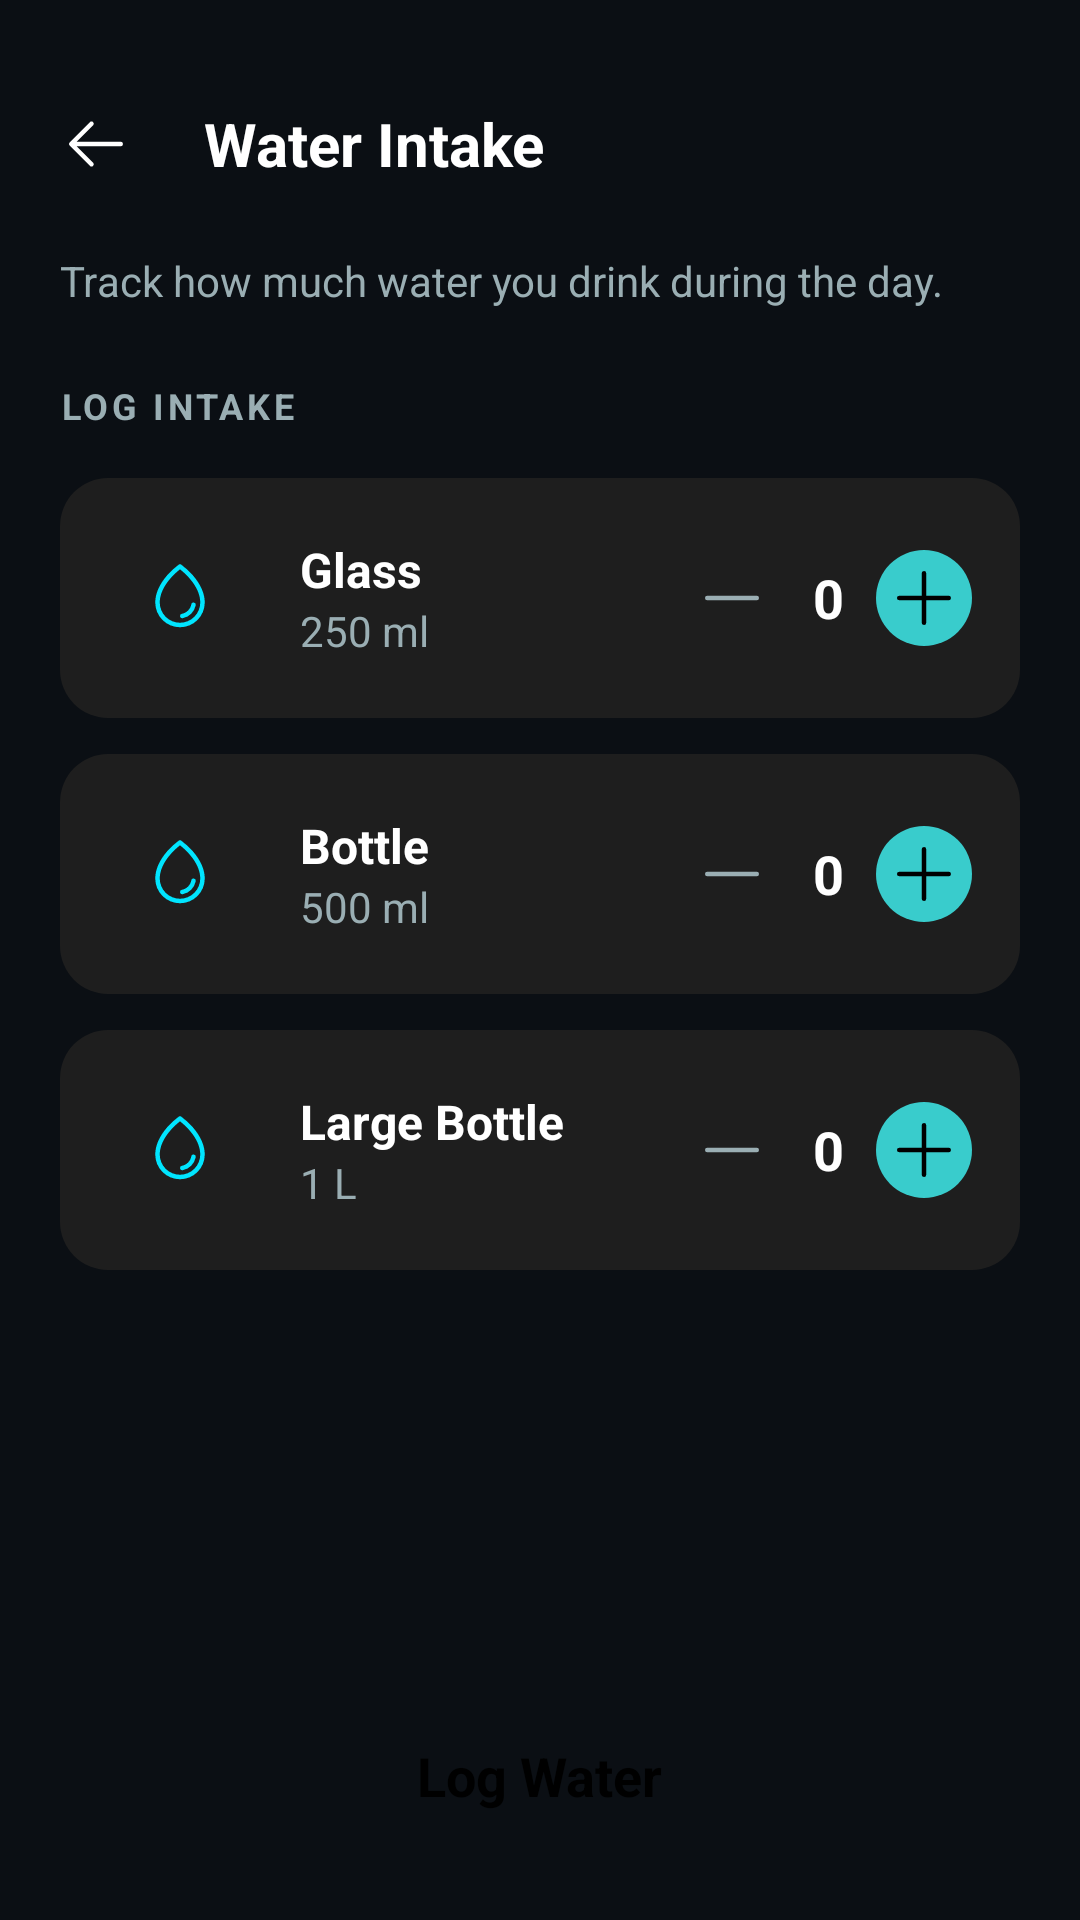

Write the Android layout XML for this screen, with the resource values it uses.
<!-- AndroidManifest.xml: application theme Theme.TrackFit -->
<!-- res/layout/activity_water_intake.xml -->
<?xml version="1.0" encoding="utf-8"?>
<LinearLayout
    xmlns:android="http://schemas.android.com/apk/res/android"
    xmlns:app="http://schemas.android.com/apk/res-auto"
    android:layout_width="match_parent"
    android:layout_height="match_parent"
    android:background="#0B0F14"
    android:orientation="vertical"
    android:padding="20dp">

    
    <RelativeLayout
        android:layout_width="match_parent"
        android:layout_height="56dp"
        android:layout_marginBottom="8dp">

        <ImageButton
            android:id="@+id/btnBack"
            android:layout_width="24dp"
            android:layout_height="24dp"
            android:layout_centerVertical="true"
            android:layout_alignParentStart="true"
            android:src="@drawable/ic_arrow_back"
            android:background="?attr/selectableItemBackgroundBorderless"
            app:tint="#FFFFFF"
            android:contentDescription="Back" />

        <TextView
            android:layout_width="wrap_content"
            android:layout_height="wrap_content"
            android:layout_centerVertical="true"
            android:layout_toEndOf="@+id/btnBack"
            android:layout_marginStart="24dp"
            android:text="@string/water_intake_title"
            android:textColor="#FFFFFF"
            android:textSize="20sp"
            android:textStyle="bold" />
    </RelativeLayout>

    <TextView
        android:layout_width="wrap_content"
        android:layout_height="wrap_content"
        android:text="@string/water_intake_helper"
        android:textColor="#9AAEB3"
        android:textSize="14sp"
        android:layout_marginBottom="24dp" />

    <TextView
        android:layout_width="wrap_content"
        android:layout_height="wrap_content"
        android:text="@string/log_intake_section"
        android:textColor="#9AAEB3"
        android:textSize="12sp"
        android:textStyle="bold"
        android:letterSpacing="0.1"
        android:layout_marginBottom="16dp" />

    
    <LinearLayout
        android:layout_width="match_parent"
        android:layout_height="wrap_content"
        android:background="@drawable/bg_card_dark"
        android:padding="16dp"
        android:orientation="horizontal"
        android:gravity="center_vertical"
        android:layout_marginBottom="12dp">

        <LinearLayout
            android:layout_width="48dp"
            android:layout_height="48dp"
            android:background="@drawable/bg_icon_circle"
            android:backgroundTint="#1C232A"
            android:gravity="center"
            android:layout_marginEnd="16dp">
            <ImageView
                android:layout_width="24dp"
                android:layout_height="24dp"
                android:src="@drawable/ic_water_drop"
                app:tint="#00E5FF" />
        </LinearLayout>

        <LinearLayout
            android:layout_width="0dp"
            android:layout_height="wrap_content"
            android:layout_weight="1"
            android:orientation="vertical">
            <TextView
                android:layout_width="wrap_content"
                android:layout_height="wrap_content"
                android:text="@string/glass_name"
                android:textColor="#FFFFFF"
                android:textSize="16sp"
                android:textStyle="bold" />
            <TextView
                android:layout_width="wrap_content"
                android:layout_height="wrap_content"
                android:text="@string/glass_vol"
                android:textColor="#9AAEB3"
                android:textSize="14sp" />
        </LinearLayout>

        <LinearLayout
            android:layout_width="wrap_content"
            android:layout_height="wrap_content"
            android:orientation="horizontal"
            android:gravity="center_vertical">
            <ImageButton
                android:id="@+id/btnGlassMinus"
                android:layout_width="32dp"
                android:layout_height="32dp"
                android:src="@drawable/ic_remove"
                android:background="@drawable/bg_icon_circle"
                android:backgroundTint="#2A3441"
                app:tint="#9AAEB3" />
            <TextView
                android:id="@+id/tvGlassCount"
                android:layout_width="32dp"
                android:layout_height="wrap_content"
                android:gravity="center"
                android:text="0"
                android:textColor="#FFFFFF"
                android:textSize="18sp"
                android:textStyle="bold" />
            <ImageButton
                android:id="@+id/btnGlassPlus"
                android:layout_width="32dp"
                android:layout_height="32dp"
                android:src="@drawable/ic_add"
                android:background="@drawable/bg_circle_cyan"
                app:tint="#000000" />
        </LinearLayout>
    </LinearLayout>

    
    <LinearLayout
        android:layout_width="match_parent"
        android:layout_height="wrap_content"
        android:background="@drawable/bg_card_dark"
        android:padding="16dp"
        android:orientation="horizontal"
        android:gravity="center_vertical"
        android:layout_marginBottom="12dp">

        <LinearLayout
            android:layout_width="48dp"
            android:layout_height="48dp"
            android:background="@drawable/bg_icon_circle"
            android:backgroundTint="#1C232A"
            android:gravity="center"
            android:layout_marginEnd="16dp">
            <ImageView
                android:layout_width="24dp"
                android:layout_height="24dp"
                android:src="@drawable/ic_water_drop"
                app:tint="#00E5FF" />
        </LinearLayout>

        <LinearLayout
            android:layout_width="0dp"
            android:layout_height="wrap_content"
            android:layout_weight="1"
            android:orientation="vertical">
            <TextView
                android:layout_width="wrap_content"
                android:layout_height="wrap_content"
                android:text="@string/bottle_name"
                android:textColor="#FFFFFF"
                android:textSize="16sp"
                android:textStyle="bold" />
            <TextView
                android:layout_width="wrap_content"
                android:layout_height="wrap_content"
                android:text="@string/bottle_vol"
                android:textColor="#9AAEB3"
                android:textSize="14sp" />
        </LinearLayout>

        <LinearLayout
            android:layout_width="wrap_content"
            android:layout_height="wrap_content"
            android:orientation="horizontal"
            android:gravity="center_vertical">
            <ImageButton
                android:id="@+id/btnBottleMinus"
                android:layout_width="32dp"
                android:layout_height="32dp"
                android:src="@drawable/ic_remove"
                android:background="@drawable/bg_icon_circle"
                android:backgroundTint="#2A3441"
                app:tint="#9AAEB3" />
            <TextView
                android:id="@+id/tvBottleCount"
                android:layout_width="32dp"
                android:layout_height="wrap_content"
                android:gravity="center"
                android:text="0"
                android:textColor="#FFFFFF"
                android:textSize="18sp"
                android:textStyle="bold" />
            <ImageButton
                android:id="@+id/btnBottlePlus"
                android:layout_width="32dp"
                android:layout_height="32dp"
                android:src="@drawable/ic_add"
                android:background="@drawable/bg_circle_cyan"
                app:tint="#000000" />
        </LinearLayout>
    </LinearLayout>

    
    <LinearLayout
        android:layout_width="match_parent"
        android:layout_height="wrap_content"
        android:background="@drawable/bg_card_dark"
        android:padding="16dp"
        android:orientation="horizontal"
        android:gravity="center_vertical"
        android:layout_marginBottom="12dp">

        <LinearLayout
            android:layout_width="48dp"
            android:layout_height="48dp"
            android:background="@drawable/bg_icon_circle"
            android:backgroundTint="#1C232A"
            android:gravity="center"
            android:layout_marginEnd="16dp">
            <ImageView
                android:layout_width="24dp"
                android:layout_height="24dp"
                android:src="@drawable/ic_water_drop"
                app:tint="#00E5FF" />
        </LinearLayout>

        <LinearLayout
            android:layout_width="0dp"
            android:layout_height="wrap_content"
            android:layout_weight="1"
            android:orientation="vertical">
            <TextView
                android:layout_width="wrap_content"
                android:layout_height="wrap_content"
                android:text="@string/large_bottle_name"
                android:textColor="#FFFFFF"
                android:textSize="16sp"
                android:textStyle="bold" />
            <TextView
                android:layout_width="wrap_content"
                android:layout_height="wrap_content"
                android:text="@string/large_bottle_vol"
                android:textColor="#9AAEB3"
                android:textSize="14sp" />
        </LinearLayout>

        <LinearLayout
            android:layout_width="wrap_content"
            android:layout_height="wrap_content"
            android:orientation="horizontal"
            android:gravity="center_vertical">
            <ImageButton
                android:id="@+id/btnLargeBottleMinus"
                android:layout_width="32dp"
                android:layout_height="32dp"
                android:src="@drawable/ic_remove"
                android:background="@drawable/bg_icon_circle"
                android:backgroundTint="#2A3441"
                app:tint="#9AAEB3" />
            <TextView
                android:id="@+id/tvLargeBottleCount"
                android:layout_width="32dp"
                android:layout_height="wrap_content"
                android:gravity="center"
                android:text="0"
                android:textColor="#FFFFFF"
                android:textSize="18sp"
                android:textStyle="bold" />
            <ImageButton
                android:id="@+id/btnLargeBottlePlus"
                android:layout_width="32dp"
                android:layout_height="32dp"
                android:src="@drawable/ic_add"
                android:background="@drawable/bg_circle_cyan"
                app:tint="#000000" />
        </LinearLayout>
    </LinearLayout>

    <Space
        android:layout_width="match_parent"
        android:layout_height="0dp"
        android:layout_weight="1" />

    
    <LinearLayout
        android:id="@+id/btnLogWater"
        android:layout_width="match_parent"
        android:layout_height="56dp"
        android:background="@drawable/bg_button_rounded"
        android:backgroundTint="#00E5FF"
        android:gravity="center"
        android:orientation="horizontal"
        android:clickable="true"
        android:focusable="true">

        <TextView
            android:layout_width="wrap_content"
            android:layout_height="wrap_content"
            android:text="@string/log_water_btn"
            android:textColor="#000000"
            android:textSize="18sp"
            android:textStyle="bold" />
    </LinearLayout>

</LinearLayout>
<!-- resources referenced by this layout -->
<resources>
  <!-- drawable bg_card_dark (drawable) -->
  <?xml version="1.0" encoding="utf-8"?>
  <shape xmlns:android="http://schemas.android.com/apk/res/android"
      android:shape="rectangle">
      <solid android:color="#1E1E1E" />
      <corners android:radius="16dp" />
  </shape>
  <!-- drawable bg_circle_cyan (drawable) -->
  <?xml version="1.0" encoding="utf-8"?>
  <shape xmlns:android="http://schemas.android.com/apk/res/android"
      android:shape="oval">
      <solid android:color="#39cccc"/>
  </shape>
  <!-- drawable ic_add (drawable) -->
  <vector xmlns:android="http://schemas.android.com/apk/res/android"
      android:width="24dp"
      android:height="24dp"
      android:viewportWidth="256"
      android:viewportHeight="256">
    <path
        android:fillColor="#FFFFFFFF"
        android:pathData="M224,128a8,8,0,0,1-8,8H136v80a8,8,0,0,1-16,0V136H40a8,8,0,0,1,0-16h80V40a8,8,0,0,1,16,0v80h80A8,8,0,0,1,224,128Z" />
  </vector>
  <!-- drawable ic_arrow_back (drawable) -->
  <vector xmlns:android="http://schemas.android.com/apk/res/android"
      android:width="24dp"
      android:height="24dp"
      android:viewportWidth="256"
      android:viewportHeight="256">
    <path
        android:fillColor="#FFFFFFFF"
        android:pathData="M224,128a8,8,0,0,1-8,8H59.31l58.35,58.34a8,8,0,0,1-11.32,11.32l-72-72a8,8,0,0,1,0-11.32l72-72a8,8,0,0,1,11.32,11.32L59.31,120H216A8,8,0,0,1,224,128Z" />
  </vector>
  <!-- drawable ic_remove (drawable) -->
  <vector xmlns:android="http://schemas.android.com/apk/res/android"
      android:width="24dp"
      android:height="24dp"
      android:viewportWidth="256"
      android:viewportHeight="256">
    <path
        android:fillColor="#FFFFFFFF"
        android:pathData="M224,128a8,8,0,0,1-8,8H40a8,8,0,0,1,0-16H216A8,8,0,0,1,224,128Z" />
  </vector>
  <!-- drawable ic_water_drop (drawable) -->
  <vector xmlns:android="http://schemas.android.com/apk/res/android"
      android:width="24dp"
      android:height="24dp"
      android:viewportWidth="256"
      android:viewportHeight="256">
    <path
        android:fillColor="#FFFFFFFF"
        android:pathData="M174,47.75a254.19,254.19,0,0,0-41.45-38.3,8,8,0,0,0-9.18,0A254.19,254.19,0,0,0,82,47.75C54.51,79.32,40,112.6,40,144a88,88,0,0,0,176,0C216,112.6,201.49,79.32,174,47.75ZM128,216a72.08,72.08,0,0,1-72-72c0-57.23,55.47-105,72-118,16.53,13,72,60.75,72,118A72.08,72.08,0,0,1,128,216Zm55.89-62.66a57.6,57.6,0,0,1-46.56,46.55A8.75,8.75,0,0,1,136,200a8,8,0,0,1-1.32-15.89c16.57-2.79,30.63-16.85,33.44-33.45a8,8,0,0,1,15.78,2.68Z" />
  </vector>
  <string name="bottle_name">Bottle</string>
  <string name="bottle_vol">500 ml</string>
  <string name="glass_name">Glass</string>
  <string name="glass_vol">250 ml</string>
  <string name="large_bottle_name">Large Bottle</string>
  <string name="large_bottle_vol">1 L</string>
  <string name="log_intake_section">LOG INTAKE</string>
  <string name="log_water_btn">Log Water</string>
  <string name="water_intake_helper">Track how much water you drink during the day.</string>
  <string name="water_intake_title">Water Intake</string>
  <style name="Theme.TrackFit" parent="Base.Theme.TrackFit" />
  <style name="Base.Theme.TrackFit" parent="Theme.Material3.DayNight.NoActionBar">
          
          <item name="colorPrimary">#39cccc</item>
          <item name="colorSecondary">#39cccc</item>
          <item name="colorTertiary">#39cccc</item>
          <item name="buttonStyle">@style/CustomButtonStyle</item>
      </style>
  <style name="CustomButtonStyle" parent="Widget.Material3.Button">
          <item name="android:textColor">@color/button_text_color</item>
          <item name="backgroundTint">@null</item>
      </style>
  <color name="button_text_color">#FFFFFF</color>
</resources>
